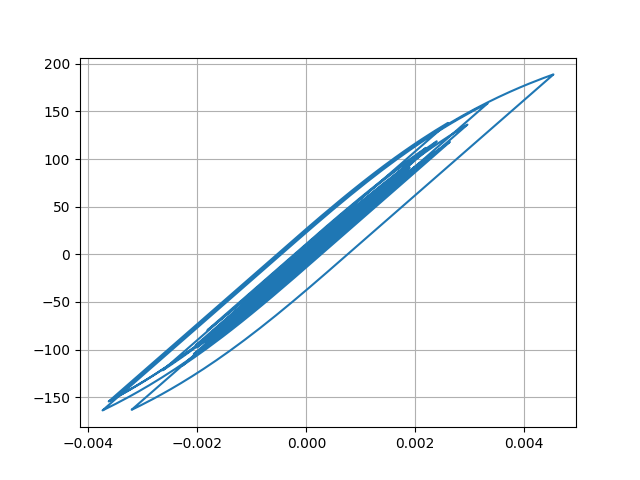

Data behind this chart, as committed beside it:
Desplacment, Force
0.0, 0.0
1.1123346371035406e-06, 0.05562
4.134484337419555e-06, 0.2067
8.583268555740428e-06, 0.4292
1.4155720450002091e-05, 0.7078
2.055948689179193e-05, 1.028
2.7432424909907445e-05, 1.372
3.437411088880284e-05, 1.719
4.088747152860807e-05, 2.044
4.653884260225225e-05, 2.327
5.1079451926284355e-05, 2.554
5.442302317994222e-05, 2.721
5.660928153703438e-05, 2.83
5.78677167922151e-05, 2.893
5.87235839494725e-05, 2.936
5.9724390130725935e-05, 2.986
6.126181202592295e-05, 3.063
6.352979003074771e-05, 3.176
6.653491121995802e-05, 3.327
7.003168492964442e-05, 3.501
7.336041998137223e-05, 3.668
7.581825907769479e-05, 3.791
7.681632555794496e-05, 3.84
7.595644666592196e-05, 3.798
7.295230497692201e-05, 3.647
6.780580606172268e-05, 3.39
6.107824519436153e-05, 3.054
5.3501149627929426e-05, 2.675
4.592062598549197e-05, 2.296
3.898853216631448e-05, 1.949
3.291683230518191e-05, 1.646
2.7653778656854267e-05, 1.382
2.3078604396845043e-05, 1.154
1.8852931634211452e-05, 0.9423
1.4280326095547604e-05, 0.7137
8.501332902499033e-06, 0.4247
4.104465686529955e-07, 0.0202
-1.0875088049616003e-05, -0.5441
-2.5745705562493432e-05, -1.288
-4.405643237990011e-05, -2.203
-6.499159567074525e-05, -3.25
-8.742719795960327e-05, -4.371
-0.0001101, -5.506
-0.0001318, -6.591
-0.0001509, -7.545
-0.0001661, -8.302
-0.0001766, -8.828
-0.0001826, -9.127
-0.0001856, -9.274
-0.0001873, -9.361
-0.0001895, -9.472
-0.0001935, -9.668
-0.0001996, -9.973
-0.0002078, -10.39
-0.0002182, -10.9
-0.0002302, -11.5
-0.0002428, -12.13
-0.0002552, -12.75
-0.0002663, -13.3
-0.0002753, -13.75
... 2,941 more rows
